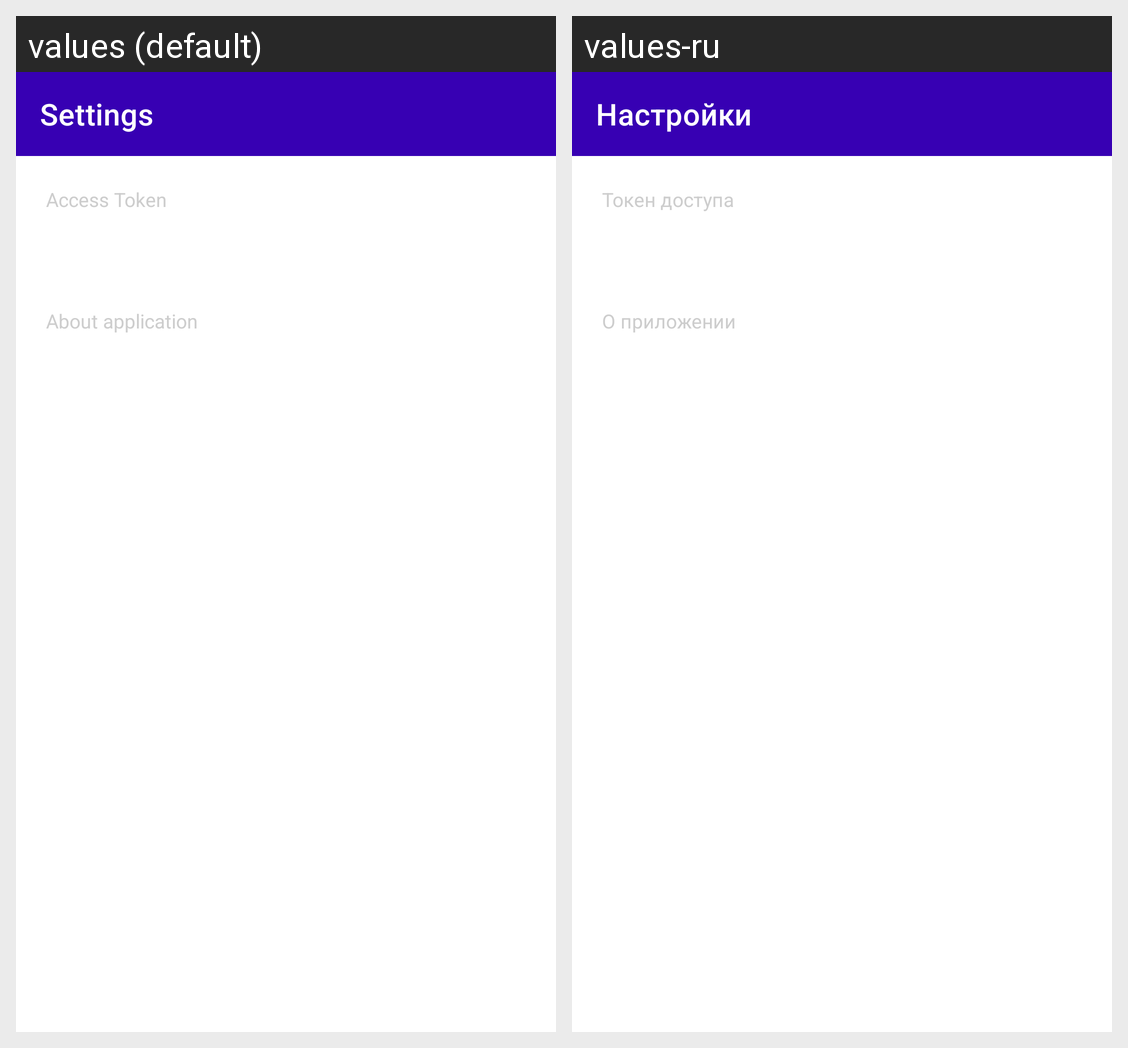

Here is an Android app screen in its default locale and in the app's own translations. Write out the translated-string differences for the strings that appear on this screen.
Android screen res/layout/fragment_settings.xml rendered under 2 locales, left to right: values (default), values-ru. Device: Nexus 5 (rendered at 1080×1920; each locale shown at half size, 540×960, under a caption strip naming it); theme Theme.MaterialComponents.DayNight.NoActionBar.
Strings drawn on this screen, with the default value and each locale's value (text and hints the layout hard-codes, and strings that could not be matched under every locale, appear in the picture but are not listed):

settings_master_title
  values: Settings
  values-ru: Настройки

settings_master_title_token
  values: Access Token
  values-ru: Токен доступа

settings_master_title_app_info
  values: About application
  values-ru: О приложении
